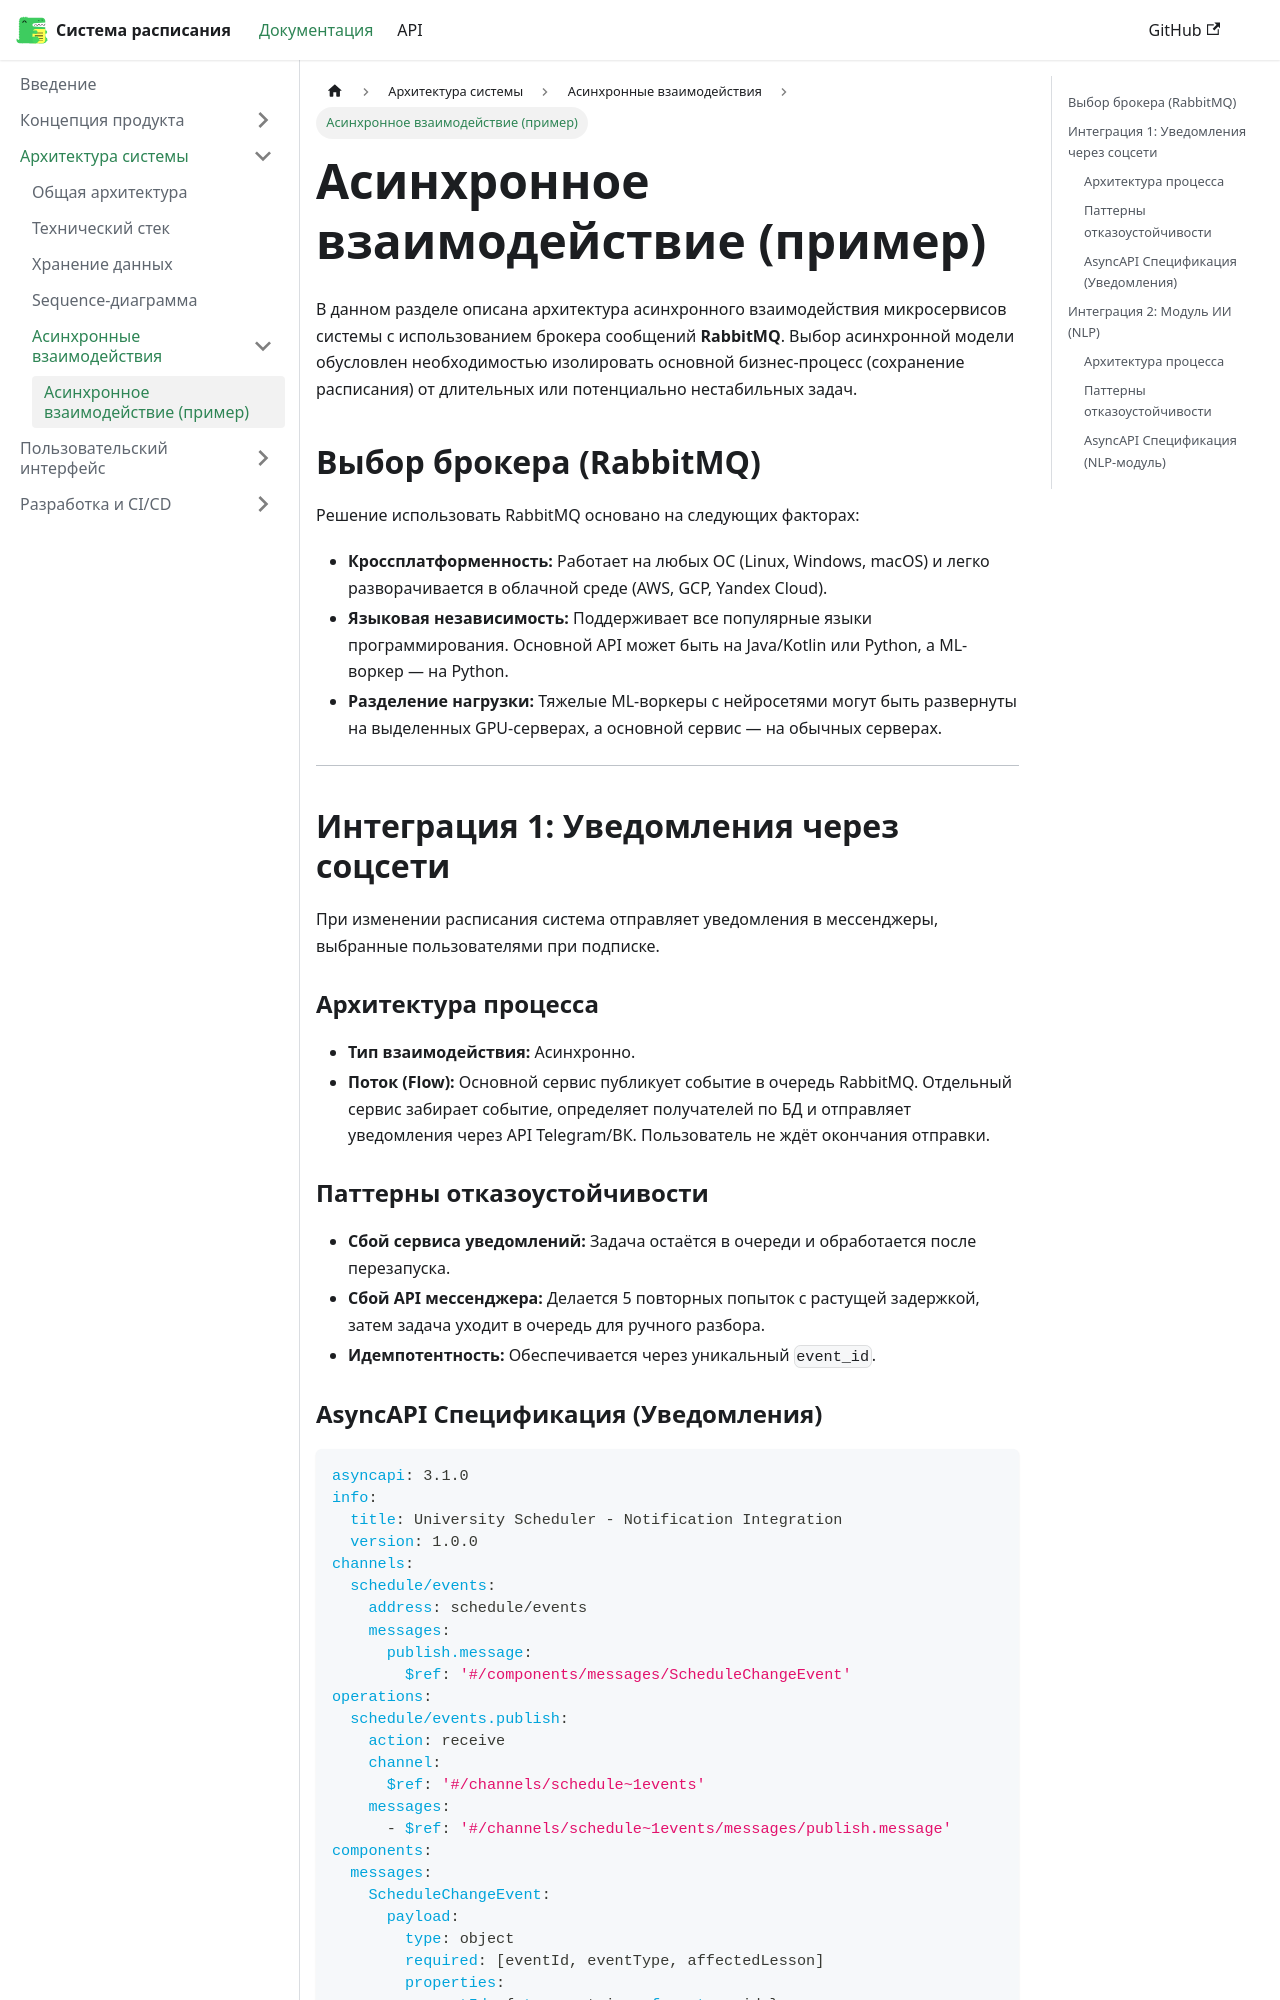

repository: kanastasia-k/Schedule · page: docs/architecture/async-integrations/example-of-async.html · generator: docusaurus

---
title: Асинхронное взаимодействие (пример)
sidebar_position: 2
description: Интеграции через брокер сообщений RabbitMQ (Уведомления и NLP-модуль)
---

В данном разделе описана архитектура асинхронного взаимодействия микросервисов системы с использованием брокера сообщений **RabbitMQ**. Выбор асинхронной модели обусловлен необходимостью изолировать основной бизнес-процесс (сохранение расписания) от длительных или потенциально нестабильных задач.

## Выбор брокера (RabbitMQ)

Решение использовать RabbitMQ основано на следующих факторах:
*   **Кроссплатформенность:** Работает на любых ОС (Linux, Windows, macOS) и легко разворачивается в облачной среде (AWS, GCP, Yandex Cloud).
*   **Языковая независимость:** Поддерживает все популярные языки программирования. Основной API может быть на Java/Kotlin или Python, а ML-воркер — на Python.
*   **Разделение нагрузки:** Тяжелые ML-воркеры с нейросетями могут быть развернуты на выделенных GPU-серверах, а основной сервис — на обычных серверах.

---

## Интеграция 1: Уведомления через соцсети

При изменении расписания система отправляет уведомления в мессенджеры, выбранные пользователями при подписке.

### Архитектура процесса
*   **Тип взаимодействия:** Асинхронно.
*   **Поток (Flow):** Основной сервис публикует событие в очередь RabbitMQ. Отдельный сервис забирает событие, определяет получателей по БД и отправляет уведомления через API Telegram/ВК. Пользователь не ждёт окончания отправки.

### Паттерны отказоустойчивости
*   **Сбой сервиса уведомлений:** Задача остаётся в очереди и обработается после перезапуска.
*   **Сбой API мессенджера:** Делается 5 повторных попыток с растущей задержкой, затем задача уходит в очередь для ручного разбора.
*   **Идемпотентность:** Обеспечивается через уникальный `event_id`.
